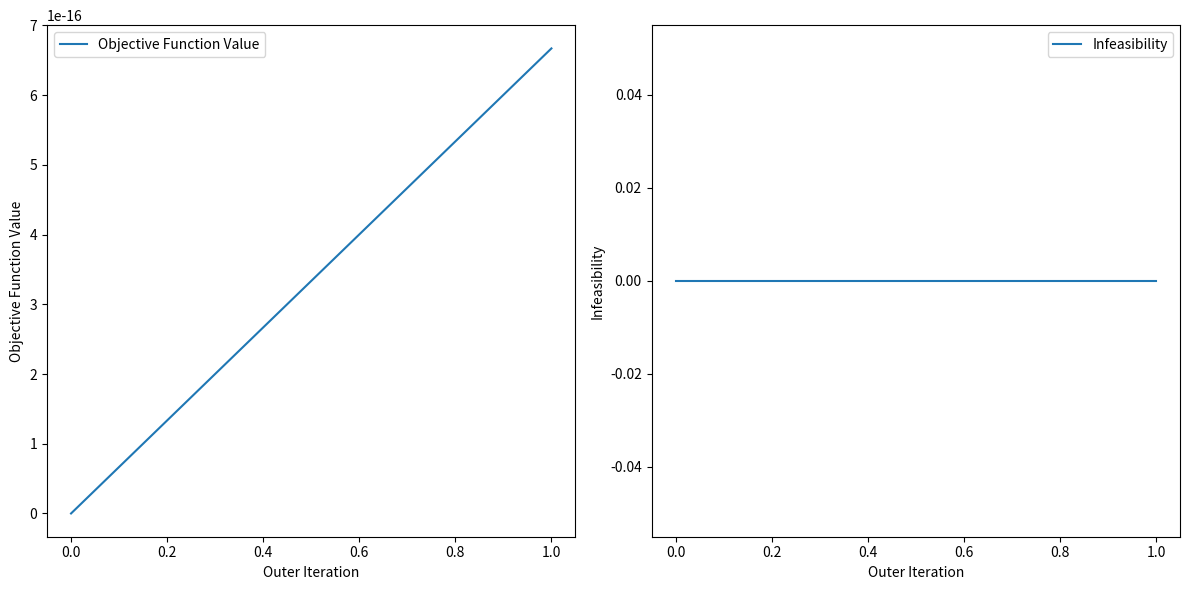
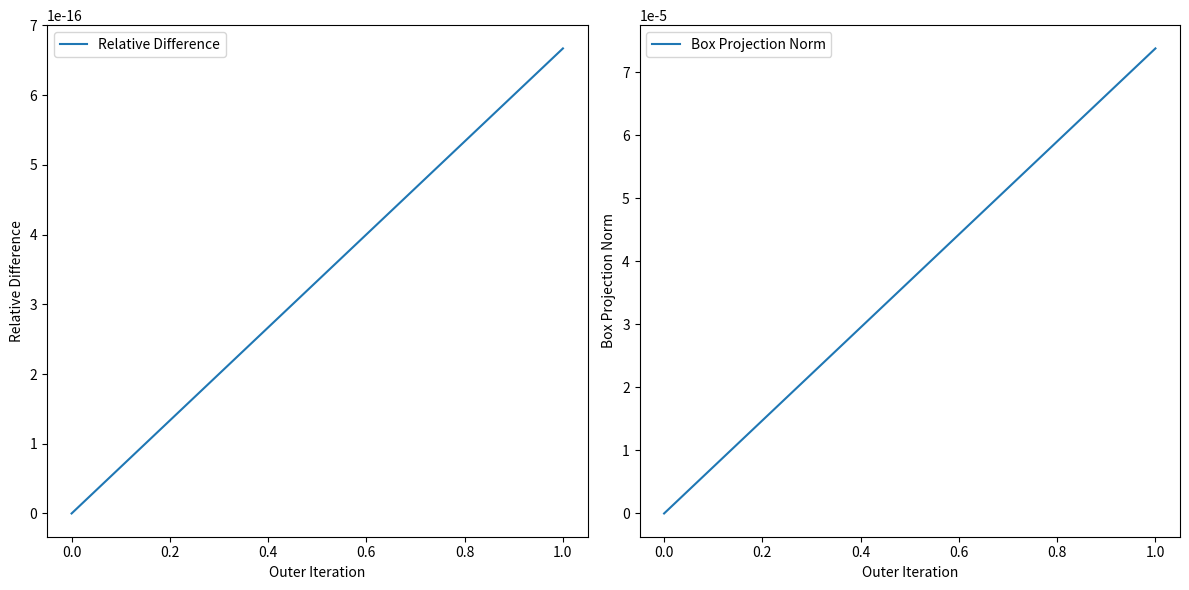

Source code (Python) for these figures, in order:
import numpy as np
from scipy.optimize import approx_fprime, minimize_scalar
import matplotlib.pyplot as plt

n = 100

def objective_function(x):
    return sum(100 * (x[i+1] - x[i]**2)**2 + (1 - x[i])**2 for i in range(len(x) - 1))

def augmented_lagrangian(x, y, rho, obj_func):
    return obj_func(x)

def infeas(x, eq_constraints=None, l_x=None, u_x=None):
    return 0

def jacobian_eq_constraints(x, eq_constraints=None):
    return np.zeros((0, len(x)))

def find_feasible_solution(p_k, eq_constraints=None, l_x=None, u_x=None):
    return p_k.copy()

def solve_qp_subproblem_with_copt(xi_k, H, gradient_L, J, p_f_k, p_k, l_x=None, u_x=None, tol=1e-6):
    n = len(xi_k)
    x_opt = np.linalg.solve(H, -gradient_L)
    return xi_k + x_opt, True

def line_search(xi_k_old, xi_k, augmented_lagrangian, y, rho, obj_func):
    def F(alpha):
        return augmented_lagrangian(alpha * xi_k_old + (1 - alpha) * xi_k, y, rho, obj_func)
    
    result = minimize_scalar(F, bounds=(0, 1), method='bounded')
    alpha_star = result.x
    return alpha_star * xi_k_old + (1 - alpha_star) * xi_k

def inner_iteration(p_f_k, xi_k, p_k, yk, rho, obj_func, eq_constraints=None, l_x=None, u_x=None, H=np.eye(n), tol=1e-6):
    n = len(p_f_k)
    J = jacobian_eq_constraints(xi_k)
    gradient_L = approx_fprime(xi_k, lambda x: augmented_lagrangian(x, yk, rho, obj_func), np.sqrt(np.finfo(float).eps))
    xi_k, success = solve_qp_subproblem_with_copt(xi_k, H, gradient_L, J, p_f_k, p_k, l_x, u_x, tol)

    if success:
        lambda_k = np.zeros(len(J))
        return xi_k, lambda_k, success
    else:
        return xi_k, np.zeros(len(J)), success

def project_to_box(x, l_x=None, u_x=None):
    return x

def solnp_solver(obj_func, eq_constraints=None, l_x=None, u_x=None, p0=np.ones(n), max_outer_iter=100, max_inner_iter=10, tol=1e-6):
    n = len(p0)
    rho = 1.0
    H = np.eye(n)
    y = np.zeros(0)
    p_k = p0.copy()
    
    objective_values = [objective_function(p_k)]
    infeasibilities = [infeas(p_k)]
    solutions = []
    rhos = [rho]
    relative_diff_values = [0]
    box_project_norms = [0]
    
    c_z = 1.2
    c_ir = 10.0
    c_rr = 5.0
    r_ir = 5.0
    r_rr = 0.2
    epsilon_s = 1e-4
    epsilon_a = 1e-2

    print(f"Initial solution: {p_k}")

    for k in range(max_outer_iter):
        v_k = infeas(p_k)
        if v_k <= c_z * tol:
            rho = 0.0

        p_f_k = find_feasible_solution(p_k)
        xi_k = p_f_k.copy()

        for i in range(max_inner_iter):
            xi_k_old = xi_k.copy()
            xi_k, lagrange_multiplier, success = inner_iteration(
                p_f_k, xi_k, p_k, y, rho, obj_func, eq_constraints, l_x, u_x, H, tol)

            if not success:
                print(f"Inner iteration {i+1} failed.")
                break

            sk = xi_k - xi_k_old
            t_k = approx_fprime(xi_k, lambda x: augmented_lagrangian(x, y, rho, obj_func), np.sqrt(np.finfo(float).eps)) - approx_fprime(xi_k_old, lambda x: augmented_lagrangian(x, y, rho, obj_func), np.sqrt(np.finfo(float).eps))
            
            if np.dot(sk, t_k) > 0:
                H = H + np.outer(t_k, t_k) / np.dot(t_k, sk) - np.dot(H, np.outer(sk, sk)).dot(H) / np.dot(sk, H.dot(sk))

            y = lagrange_multiplier
            xi_k = line_search(xi_k_old, xi_k, augmented_lagrangian, y, rho, obj_func)

            print(f"Inner iteration {i+1}, xi_k: {xi_k}, lagrange multipliers: {lagrange_multiplier}")
            print(f"Hessian matrix H:\n{H}")

            if np.linalg.norm(sk) < tol:
                print(f"Inner iteration {i+1} converged.")
                break

        gk = np.zeros(0)
        y = y - rho * gk

        v_k_new = infeas(xi_k)
        if v_k_new >= c_ir * v_k:
            rho = r_ir * rho
        elif v_k_new <= c_rr * v_k:
            rho = r_rr * rho

        objective_values.append(objective_function(xi_k))
        infeasibilities.append(v_k_new)
        solutions.append(xi_k.copy())
        rhos.append(rho)
        relative_diff_values.append(abs(objective_function(xi_k) - objective_function(p_k)) / max(1, abs(objective_function(p_k))))
        box_project_norms.append(np.linalg.norm(project_to_box(xi_k - approx_fprime(xi_k, lambda x: augmented_lagrangian(x, y, rho, obj_func), np.sqrt(np.finfo(float).eps))) - xi_k))

        if (relative_diff_values[-1] <= epsilon_s and box_project_norms[-1] > epsilon_a):
            print(f"Restarting at outer iteration {k+1}")
            H = np.diag(np.diag(H))
            continue

        if objective_function(xi_k) > objective_function(p_k) and v_k_new > v_k:
            print(f"Restarting due to increase in objective and infeasibility at outer iteration {k+1}")
            y = np.zeros(0)
            H = np.diag(np.diag(H))
            continue

        print(f"Outer iteration {k+1}, optimal solution: {xi_k}")

        if v_k_new < tol and relative_diff_values[-1] < epsilon_s:
            print(f"Outer iteration {k+1} converged.")
            break

        p_k = xi_k.copy()

    return p_k, objective_values, infeasibilities, rhos, relative_diff_values, box_project_norms

p0 = np.full(n, 1.2)

solution, objective_values, infeasibilities, rhos, relative_diff_values, box_project_norms = solnp_solver(objective_function)
print("Final optimal solution:", solution)
print(objective_values)
print(infeasibilities)
print(rhos)
print(relative_diff_values)
print(box_project_norms)

plt.figure(figsize=(12, 6))
plt.subplot(1, 2, 1)
plt.plot(range(len(objective_values)), objective_values, label='Objective Function Value')
plt.xlabel('Outer Iteration')
plt.ylabel('Objective Function Value')
plt.legend()

plt.subplot(1, 2, 2)
plt.plot(range(len(infeasibilities)), infeasibilities, label='Infeasibility')
plt.xlabel('Outer Iteration')
plt.ylabel('Infeasibility')
plt.legend()

plt.tight_layout()
filename = f'rosen{n}_nf_nr.png'
plt.savefig(filename)

plt.figure(figsize=(12, 6))
plt.subplot(1, 2, 1)
plt.plot(range(len(relative_diff_values)), relative_diff_values, label='Relative Difference')
plt.xlabel('Outer Iteration')
plt.ylabel('Relative Difference')
plt.legend()

plt.subplot(1, 2, 2)
plt.plot(range(len(box_project_norms)), box_project_norms, label='Box Projection Norm')
plt.xlabel('Outer Iteration')
plt.ylabel('Box Projection Norm')
plt.legend()

plt.tight_layout()
filename = f'rosen{n}_relative_box_norm.png'
plt.savefig(filename)
